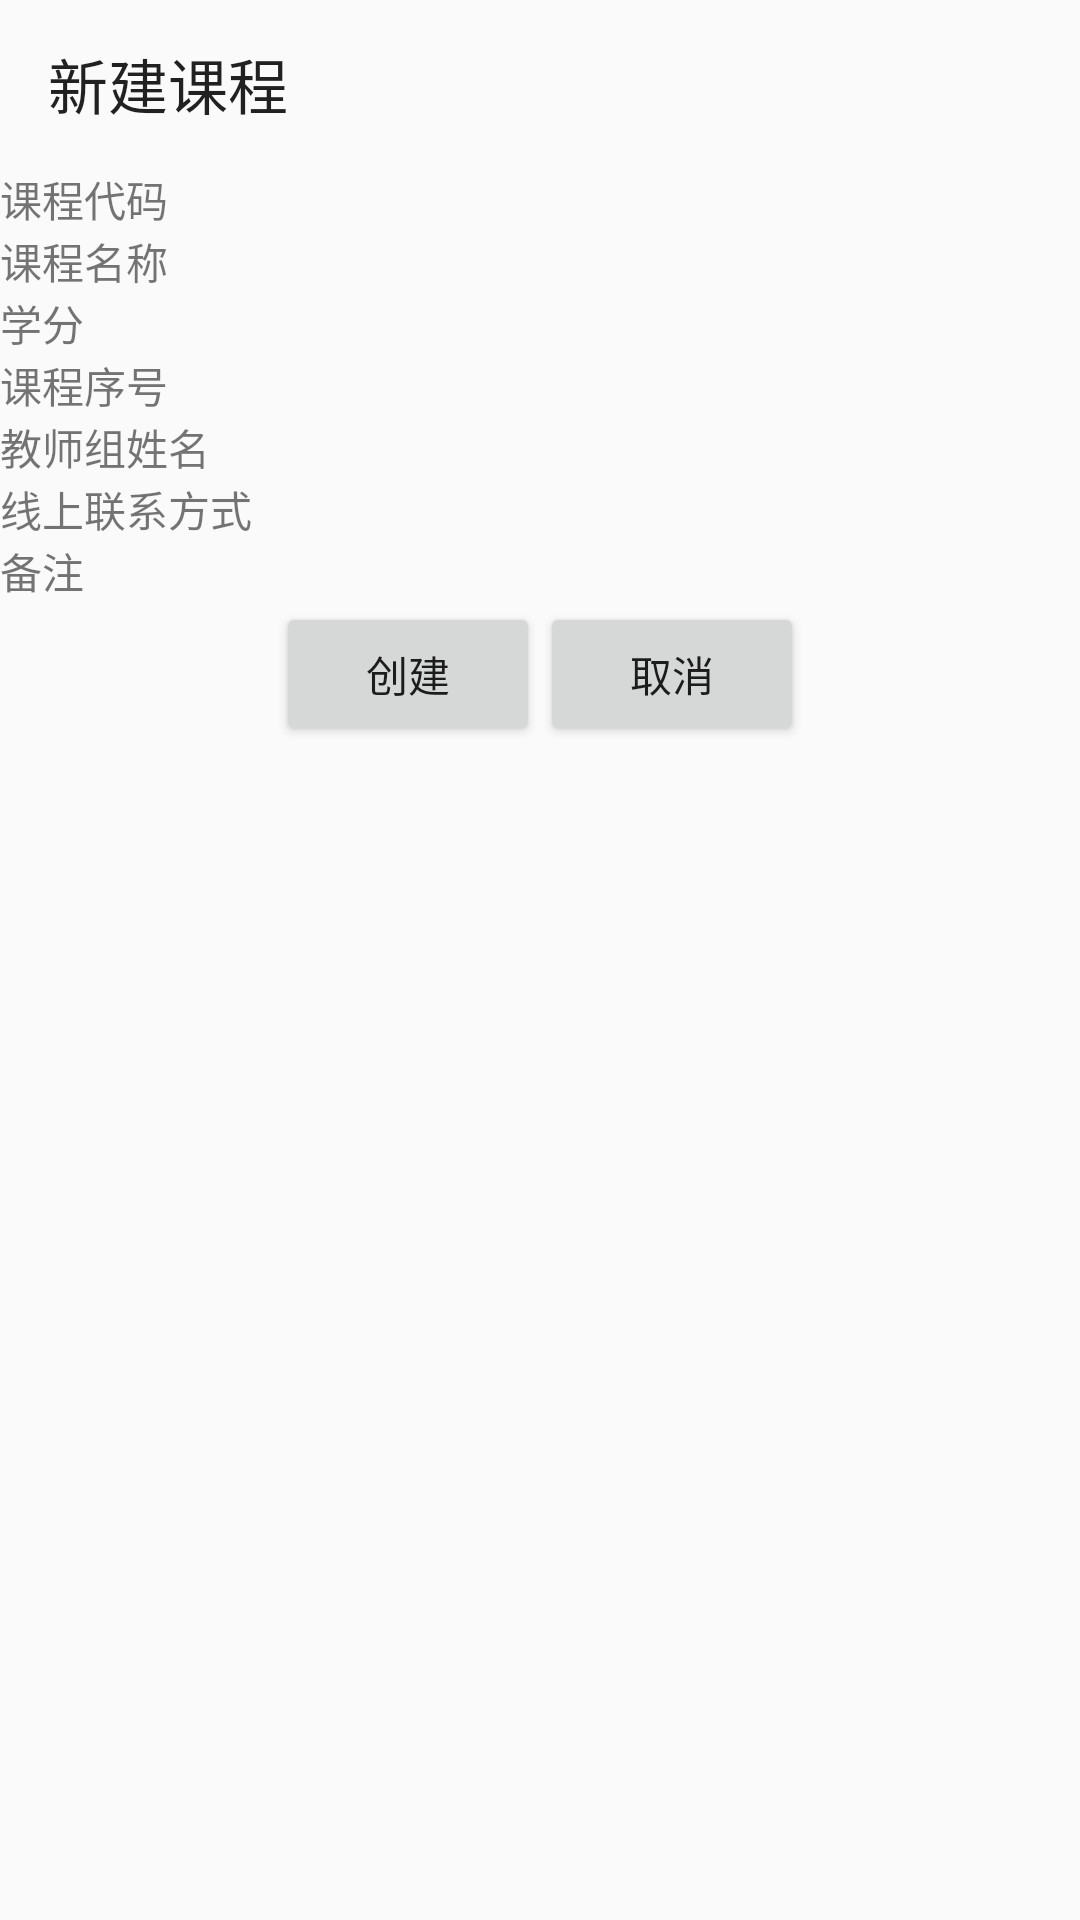

The Android layout XML behind this screen, and the referenced resources:
<!-- AndroidManifest.xml: application theme Theme.NovapproAndroid -->
<!-- res/layout/add_course_layout.xml -->
<?xml version="1.0" encoding="utf-8"?>
<LinearLayout xmlns:android="http://schemas.android.com/apk/res/android"
    android:orientation="vertical"
    android:layout_width="match_parent"
    android:layout_height="match_parent">
    <Toolbar
        android:layout_width="match_parent"
        android:layout_height="wrap_content"
        android:title="新建课程">

    </Toolbar>
    <LinearLayout
        android:layout_width="match_parent"
        android:layout_height="wrap_content">
        <TextView
            android:layout_width="wrap_content"
            android:layout_height="wrap_content"
            android:layout_weight="1"
            android:text="@string/course_code">
        </TextView>
        <TextView
            android:id="@+id/text_view_course_code"
            android:layout_width="wrap_content"
            android:layout_height="wrap_content"
            android:layout_weight="1">
        </TextView>
    </LinearLayout>
    <LinearLayout
        android:layout_width="match_parent"
        android:layout_height="wrap_content">
        <TextView
            android:layout_width="wrap_content"
            android:layout_height="wrap_content"
            android:layout_weight="1"
            android:text="@string/course_name">
        </TextView>
        <TextView
            android:id="@+id/text_view_course_name"
            android:layout_width="wrap_content"
            android:layout_height="wrap_content"
            android:layout_weight="1">
        </TextView>
    </LinearLayout>
    <LinearLayout
        android:layout_width="match_parent"
        android:layout_height="wrap_content">
        <TextView
            android:layout_width="wrap_content"
            android:layout_height="wrap_content"
            android:layout_weight="1"
            android:text="@string/course_credit">
        </TextView>
        <TextView
            android:id="@+id/text_view_course_credit"
            android:layout_width="wrap_content"
            android:layout_height="wrap_content"
            android:layout_weight="1">
        </TextView>
    </LinearLayout>
    <LinearLayout
        android:layout_width="match_parent"
        android:layout_height="wrap_content">
        <TextView
            android:layout_width="wrap_content"
            android:layout_height="wrap_content"
            android:layout_weight="1"
            android:text="@string/serial_number">
        </TextView>
        <TextView
            android:id="@+id/text_view_serial_number"
            android:layout_width="wrap_content"
            android:layout_height="wrap_content"
            android:layout_weight="1">
        </TextView>
    </LinearLayout>
    <LinearLayout
        android:layout_width="match_parent"
        android:layout_height="wrap_content">
        <TextView
            android:layout_width="wrap_content"
            android:layout_height="wrap_content"
            android:layout_weight="1"
            android:text="@string/teachers">
        </TextView>
        <TextView
            android:id="@+id/text_view_teachers"
            android:layout_width="wrap_content"
            android:layout_height="wrap_content"
            android:layout_weight="1">
        </TextView>
    </LinearLayout>
    <LinearLayout
        android:layout_width="match_parent"
        android:layout_height="wrap_content">
        <TextView
            android:layout_width="wrap_content"
            android:layout_height="wrap_content"
            android:layout_weight="1"
            android:text="@string/online_contact_way">
        </TextView>
        <TextView
            android:id="@+id/text_view_online_contact_way"
            android:layout_width="wrap_content"
            android:layout_height="wrap_content"
            android:layout_weight="1">
        </TextView>
    </LinearLayout>
    <LinearLayout
        android:layout_width="match_parent"
        android:layout_height="wrap_content">
        <TextView
            android:layout_width="wrap_content"
            android:layout_height="wrap_content"
            android:layout_weight="1"
            android:text="@string/comment">
        </TextView>
        <TextView
            android:id="@+id/text_view_comment"
            android:layout_width="wrap_content"
            android:layout_height="wrap_content"
            android:layout_weight="1">
        </TextView>
    </LinearLayout>

    <LinearLayout
        android:layout_width="match_parent"
        android:layout_height="wrap_content"
        android:gravity="center">

        <Button
            android:id="@+id/button_confirm_add_user"
            android:layout_width="wrap_content"
            android:layout_height="wrap_content"
            android:text="创建">

        </Button>

        <Button
            android:id="@+id/button_cancel_add_user"
            android:layout_width="wrap_content"
            android:layout_height="wrap_content"
            android:text="取消">

        </Button>

    </LinearLayout>
</LinearLayout>
<!-- resources referenced by this layout -->
<resources>
  <string name="comment">备注</string>
  <string name="course_code">课程代码</string>
  <string name="course_credit">学分</string>
  <string name="course_name">课程名称</string>
  <string name="online_contact_way">线上联系方式</string>
  <string name="serial_number">课程序号</string>
  <string name="teachers">教师组姓名</string>
  <style name="Theme.NovapproAndroid" parent="Theme.AppCompat.DayNight">
          
      </style>
</resources>
